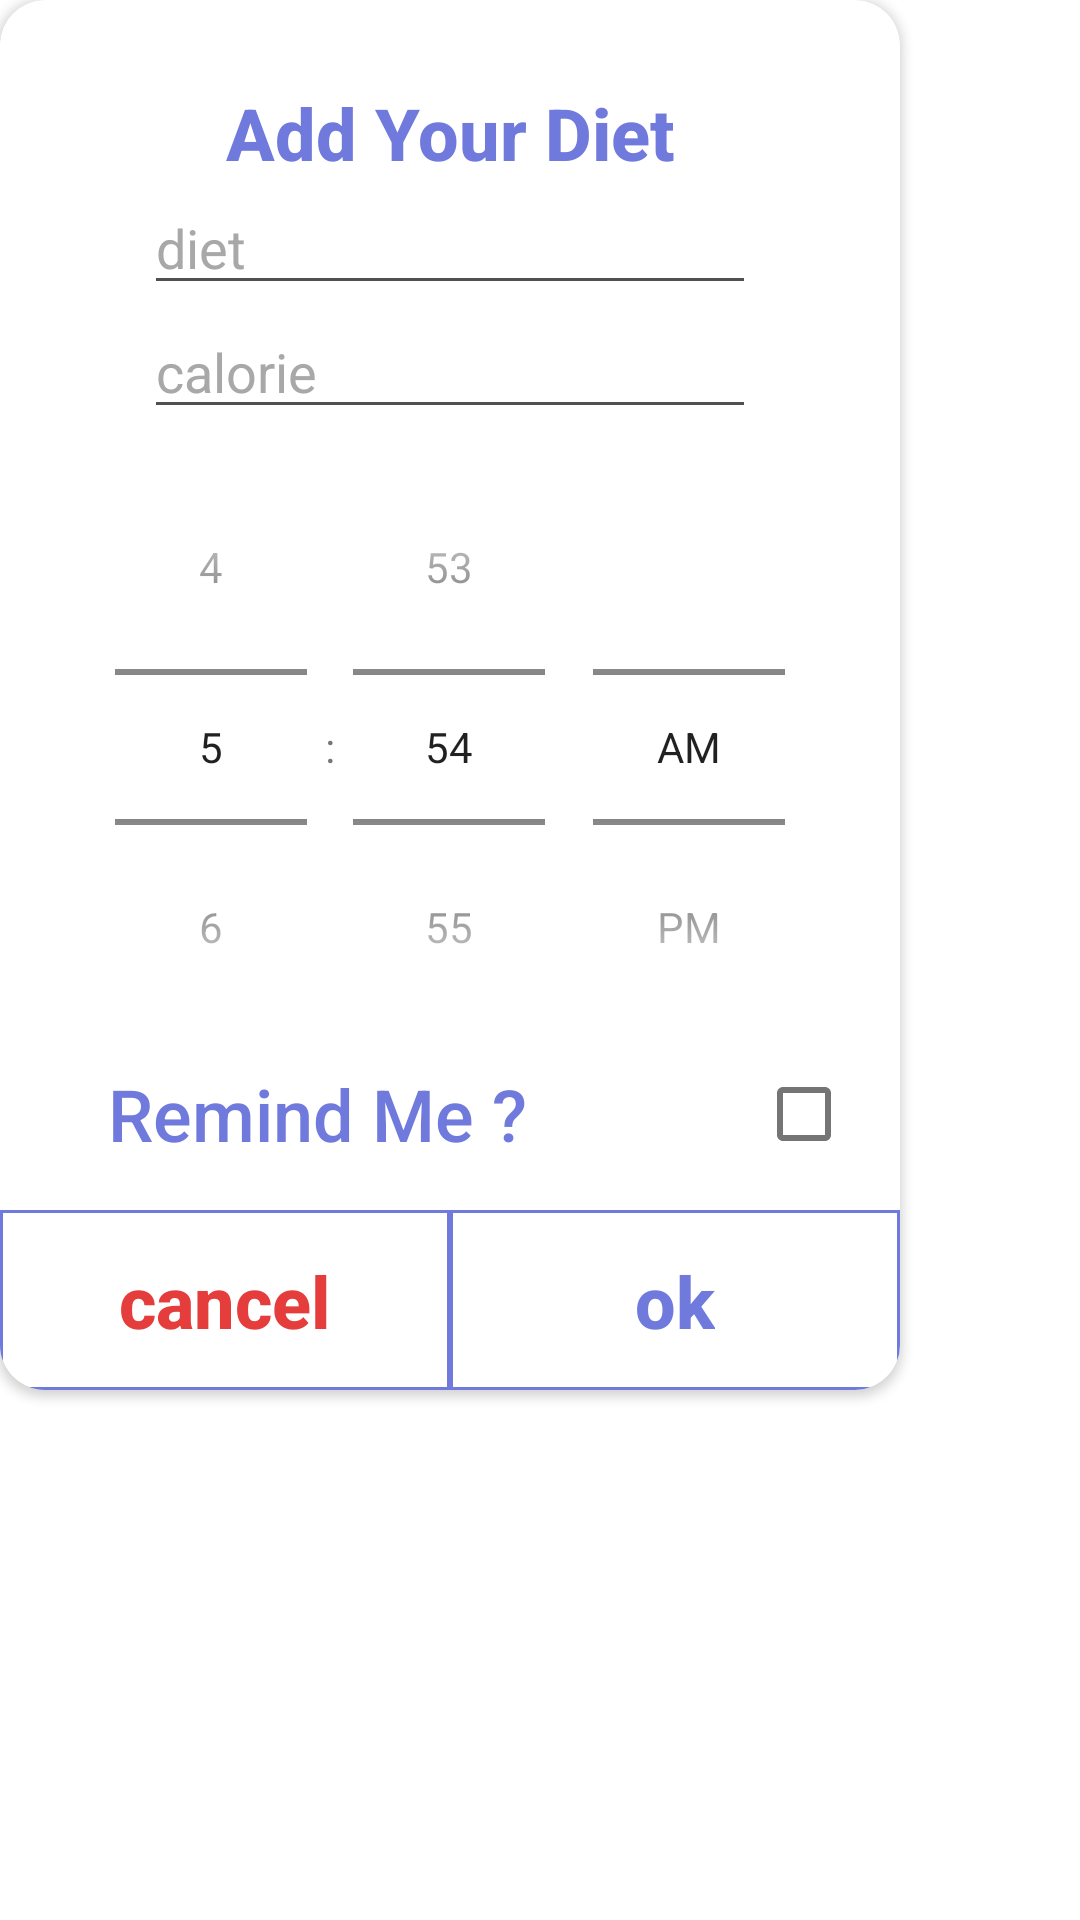

Produce the Android XML layout that renders to this screen, including the resource entries it uses.
<!-- AndroidManifest.xml: application theme Theme.Behale -->
<!-- res/layout/dialog_add_diet.xml -->
<?xml version="1.0" encoding="utf-8"?>
<layout xmlns:android="http://schemas.android.com/apk/res/android"
    xmlns:app="http://schemas.android.com/apk/res-auto"
    xmlns:tools="http://schemas.android.com/tools">

    <data>

    </data>

    <FrameLayout
        android:layout_width="wrap_content"
        android:layout_height="wrap_content">

        <androidx.cardview.widget.CardView
            android:layout_width="wrap_content"
            android:layout_height="wrap_content"
            app:cardBackgroundColor="@color/white"
            app:cardCornerRadius="15dp">

            <androidx.constraintlayout.widget.ConstraintLayout

                android:layout_width="300dp"
                android:layout_height="wrap_content"
                android:layout_gravity="center">

                <TextView
                    android:id="@+id/reminder_dialog_title"
                    android:layout_width="wrap_content"
                    android:layout_height="wrap_content"
                    android:layout_marginTop="28dp"
                    android:fontFamily="sans-serif-medium"
                    android:text="Add Your Diet"
                    android:textColor="@color/mainThemeColor2"
                    android:textSize="24sp"
                    android:textStyle="bold"
                    app:layout_constraintEnd_toEndOf="parent"
                    app:layout_constraintStart_toStartOf="parent"
                    app:layout_constraintTop_toTopOf="parent" />

                <EditText
                    android:id="@+id/diet_edit_text"
                    android:layout_width="match_parent"
                    android:layout_height="wrap_content"
                    android:layout_marginHorizontal="48dp"
                    android:hint="diet"
                    android:maxLength="40"
                    android:textColorHint="@color/gray"
                    android:textColor="@color/black"
                    app:backgroundTint="@color/darkGray"
                    app:layout_constraintEnd_toEndOf="parent"
                    app:layout_constraintStart_toStartOf="parent"
                    app:layout_constraintTop_toBottomOf="@+id/reminder_dialog_title" />

                <EditText
                    android:id="@+id/calorie_edit_text"
                    android:layout_width="match_parent"
                    android:layout_height="wrap_content"
                    android:layout_marginHorizontal="48dp"
                    android:hint="calorie"
                    android:inputType="number"
                    android:maxLength="4"
                    android:textColorHint="@color/gray"
                    android:textColor="@color/black"
                    app:backgroundTint="@color/darkGray"
                    app:layout_constraintEnd_toEndOf="parent"
                    app:layout_constraintStart_toStartOf="parent"
                    app:layout_constraintTop_toBottomOf="@+id/diet_edit_text" />

                <TimePicker
                    android:id="@+id/timePicker"
                    android:layout_width="wrap_content"
                    android:layout_height="wrap_content"
                    android:timePickerMode="spinner"
                    android:theme="@style/ThemeOverlay.AppCompat.Light"
                    app:layout_constraintEnd_toEndOf="parent"
                    app:layout_constraintStart_toStartOf="parent"
                    app:layout_constraintTop_toBottomOf="@+id/calorie_edit_text" />

                <TextView
                    android:id="@+id/textView9"
                    android:layout_width="wrap_content"
                    android:layout_height="wrap_content"
                    android:fontFamily="sans-serif-medium"
                    android:layout_marginStart="36dp"
                    android:text="Remind Me ?"
                    android:textColor="@color/mainThemeColor2"
                    android:textSize="24sp"
                    app:layout_constraintStart_toStartOf="parent"
                    app:layout_constraintTop_toBottomOf="@+id/timePicker" />

                <CheckBox
                    android:id="@+id/checkBox"
                    android:layout_width="wrap_content"
                    android:layout_height="wrap_content"
                    android:layout_marginEnd="8dp"
                    android:theme="@style/Color1SwitchStyle"
                    app:layout_constraintBottom_toBottomOf="@+id/textView9"
                    app:layout_constraintEnd_toEndOf="parent"
                    app:layout_constraintTop_toTopOf="@+id/textView9" />

                <Button
                    android:id="@+id/cancel_button"
                    android:layout_width="0dp"
                    android:layout_height="60dp"
                    android:background="@drawable/dialog_button_background"
                    android:clickable="true"
                    android:focusable="true"
                    android:layout_marginTop="16dp"
                    android:foreground="?attr/selectableItemBackground"
                    app:backgroundTint="@null"
                    app:layout_constraintEnd_toStartOf="@+id/ok_button"
                    app:layout_constraintHorizontal_chainStyle="spread"
                    app:layout_constraintHorizontal_weight="1"
                    app:layout_constraintStart_toStartOf="parent"
                    app:layout_constraintTop_toBottomOf="@+id/textView9" />

                <TextView
                    android:layout_width="wrap_content"
                    android:layout_height="wrap_content"
                    android:fontFamily="sans-serif-medium"
                    android:text="cancel"
                    android:textColor="@color/red"
                    android:textSize="24sp"
                    android:textStyle="bold"
                    app:layout_constraintBottom_toBottomOf="@id/cancel_button"
                    app:layout_constraintEnd_toEndOf="@+id/cancel_button"
                    app:layout_constraintStart_toStartOf="@+id/cancel_button"
                    app:layout_constraintTop_toTopOf="@+id/cancel_button" />

                <Button
                    android:id="@+id/ok_button"
                    android:layout_width="0dp"
                    android:layout_height="60dp"
                    android:background="@drawable/dialog_button_background"
                    app:backgroundTint="@null"
                    android:clickable="true"
                    android:foreground="?attr/selectableItemBackground"
                    android:focusable="true"
                    app:layout_constraintBottom_toBottomOf="@+id/cancel_button"
                    app:layout_constraintEnd_toEndOf="parent"
                    app:layout_constraintHorizontal_weight="1"
                    app:layout_constraintStart_toEndOf="@+id/cancel_button" />

                <TextView
                    android:layout_width="wrap_content"
                    android:layout_height="wrap_content"
                    android:fontFamily="sans-serif-medium"
                    android:text="ok"
                    android:textColor="@color/mainThemeColor2"
                    android:textSize="24sp"
                    android:textStyle="bold"
                    app:layout_constraintBottom_toBottomOf="@id/ok_button"
                    app:layout_constraintEnd_toEndOf="@+id/ok_button"
                    app:layout_constraintStart_toStartOf="@+id/ok_button"
                    app:layout_constraintTop_toTopOf="@+id/ok_button" />

            </androidx.constraintlayout.widget.ConstraintLayout>
        </androidx.cardview.widget.CardView>
    </FrameLayout>
</layout>
<!-- resources referenced by this layout -->
<resources>
  <color name="black">#FF000000</color>
  <color name="darkGray">#505050</color>
  <color name="gray">#A8A8A8</color>
  <color name="mainThemeColor2">#707ADC</color>
  <color name="red">#E53C3C</color>
  <color name="white">#FFFFFFFF</color>
  <!-- drawable dialog_button_background (drawable) -->
  <?xml version="1.0" encoding="UTF-8"?>
  <shape xmlns:android="http://schemas.android.com/apk/res/android" android:id="@+id/listview_background_shape">
      <stroke android:width="1dp" android:color="@color/mainThemeColor2" />
  </shape>
  <style name="Color1SwitchStyle">
          <item name="colorControlActivated">@color/mainThemeColor</item>
      </style>
  <style name="Theme.Behale" parent="Theme.MaterialComponents.DayNight.NoActionBar">
          
          <item name="colorPrimary">@color/mainThemeColor</item>
          <item name="colorPrimaryVariant">@color/purple_700</item>
          <item name="colorOnPrimary">@color/white</item>
          
          <item name="colorSecondary">@color/teal_200</item>
          <item name="colorSecondaryVariant">@color/teal_700</item>
          <item name="colorOnSecondary">@color/black</item>
          
          <item name="android:statusBarColor" tools:targetApi="l">@color/mainThemeColor</item>
          
          <item name="android:timePickerStyle">@style/MyTimePickerStyle</item>
  
          
      </style>
  <color name="mainThemeColor">#4D65EB</color>
  <color name="purple_700">#FF3700B3</color>
  <color name="teal_200">#FF03DAC5</color>
  <color name="teal_700">#FF018786</color>
  <style name="MyTimePickerStyle" parent="android:Widget.Material.Light.TimePicker">
          <item name="android:timePickerMode">spinner</item>
      </style>
</resources>
